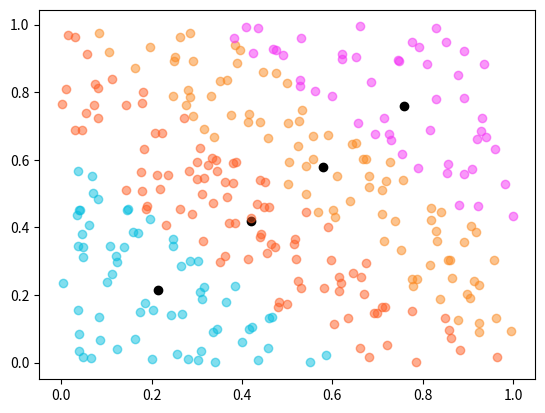

This figure's Python source:
#%%
# K-means clustering algo from scratch
#

import numpy as np
import matplotlib.pyplot as plt
import scipy

class KMeans:
    
    def __init__(self, dataset, k, iterations=100):
        #number of iterations to run algo
        self.iterations = iterations
        #number of clusters
        self.k = k 
        
        # returns i points that are centers of clusters
        self.centroids = dataset[np.random.choice(dataset.shape[0], size=k, replace=False)]
        
        # contains list of length i that has index to a cluster for every point in the dataset. Will be initialized
        self.clusters = {x:[] for x in range(self.k)}
                
        while self.iterations > 0:
            self.__fit_points(dataset)
            self.iterations -= 1
        
    # one iteration of clustering
    def __fit_points(self, points):
        # calculate distance of every point to centroids
        distances = scipy.spatial.distance.cdist(points, self.centroids)
        
        # set index of closest centroid for every point
        self.__create_clusters(points, distances)
        
        # calculate new centroid by taking average of every point in each cluster
        self.__set_centroids()
        
    #calculates average between multiple points
    def __set_centroids(self):
        for c in range(self.k):
            self.centroids[c] = np.mean(np.array(self.clusters[c]))
    
    def __create_clusters(self, points, distances):
        closest_cluster = np.argmin(distances, axis=1)
        for c in range(self.k):
            self.clusters[c] = points[np.where(c == closest_cluster)]
        
    # for all points in x
    # returns the class/cluster it is closest to
    #
    # plot also plots the points x into the clusters
    def predict(self, x, plot=False):
        if plot:
            plt.scatter(self.x[:,0], self.x[:,-1], color="red", alpha=0.5)
            
        distance_to_clusters = scipy.spatial.distance.cdist(x, self.centroids)
        closest_cluster = np.argmin(distance_to_clusters, axis=1) #returned from function
        return closest_cluster
        
    # plots the clusters
    def plot(self):
        colors = np.random.rand(self.k,3)
        
        plt.scatter(self.centroids[:,0], self.centroids[:,-1], color="black")

        for k in self.clusters:
            plt.scatter(self.clusters[k][:, 0], self.clusters[k][:, -1], color=tuple(colors[k]), alpha=0.5)
        plt.show()
    

# Testing out
N = 500
K = 4
points = np.random.rand(300, 2)

model = KMeans(points, K, N)
model.plot()

